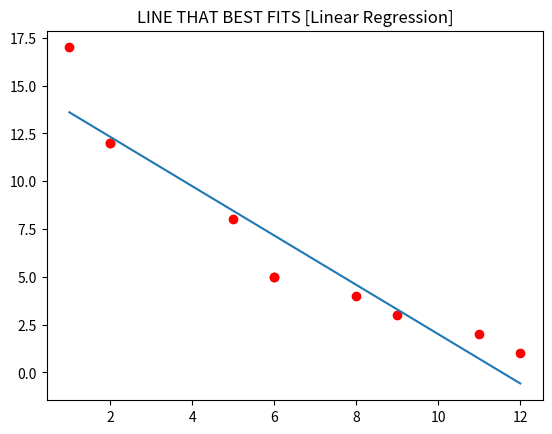

Here is the Python script that generated this plot:
import matplotlib.pyplot as plt
import numpy as np
# Linear regression
def mean(x):
    s = 0
    le = len(x)
    for A in range(le):
        s += x[A]
    return s / le

def variance(x):
    s = 0
    le = len(x)
    for A in range(le):
        s += (x[A])**2

    y=mean(x)
    return s/le-y**2

def covariance(x,y):
    s = 0
    le = len(x)
    for A in range(le):
        s += (x[A])*y[A]


    return s/le-mean(x)*mean(y)




X = (8, 2, 11, 6, 5, 2, 12, 9, 6, 1,)
Y = (4, 12, 2, 5, 8, 12, 1, 3, 5, 17)
# trying to find best slope from thr data we have using m= (x-xmn)(y-ymn)/(x-xmn)
mnX = mean(X)
mnY = mean(Y)

N = 0
D = 0
for a in range(len(X)):
    xm = X[a] - mnX
    D += xm ** 2
    N += xm * (Y[a] - mnY)
m = N / D
m = round(m, 3)
# now we have slope
# we'll now find Y intercept
c = mnY - m * mnX
# print("y=" + str(m) + "x +" + str(c))

#ERROR FUNCTION / COST FUNCTION / LOSS FUNCTION
#USING RMS

x1 = np.linspace(min(X), max(X), 100)
y1 = m * x1 + c
plt.plot(x1, y1)  # plotting line

plt.scatter(X, Y, color="r")  # plotting dataset
plt.title("LINE THAT BEST FITS [Linear Regression]")
plt.show()

